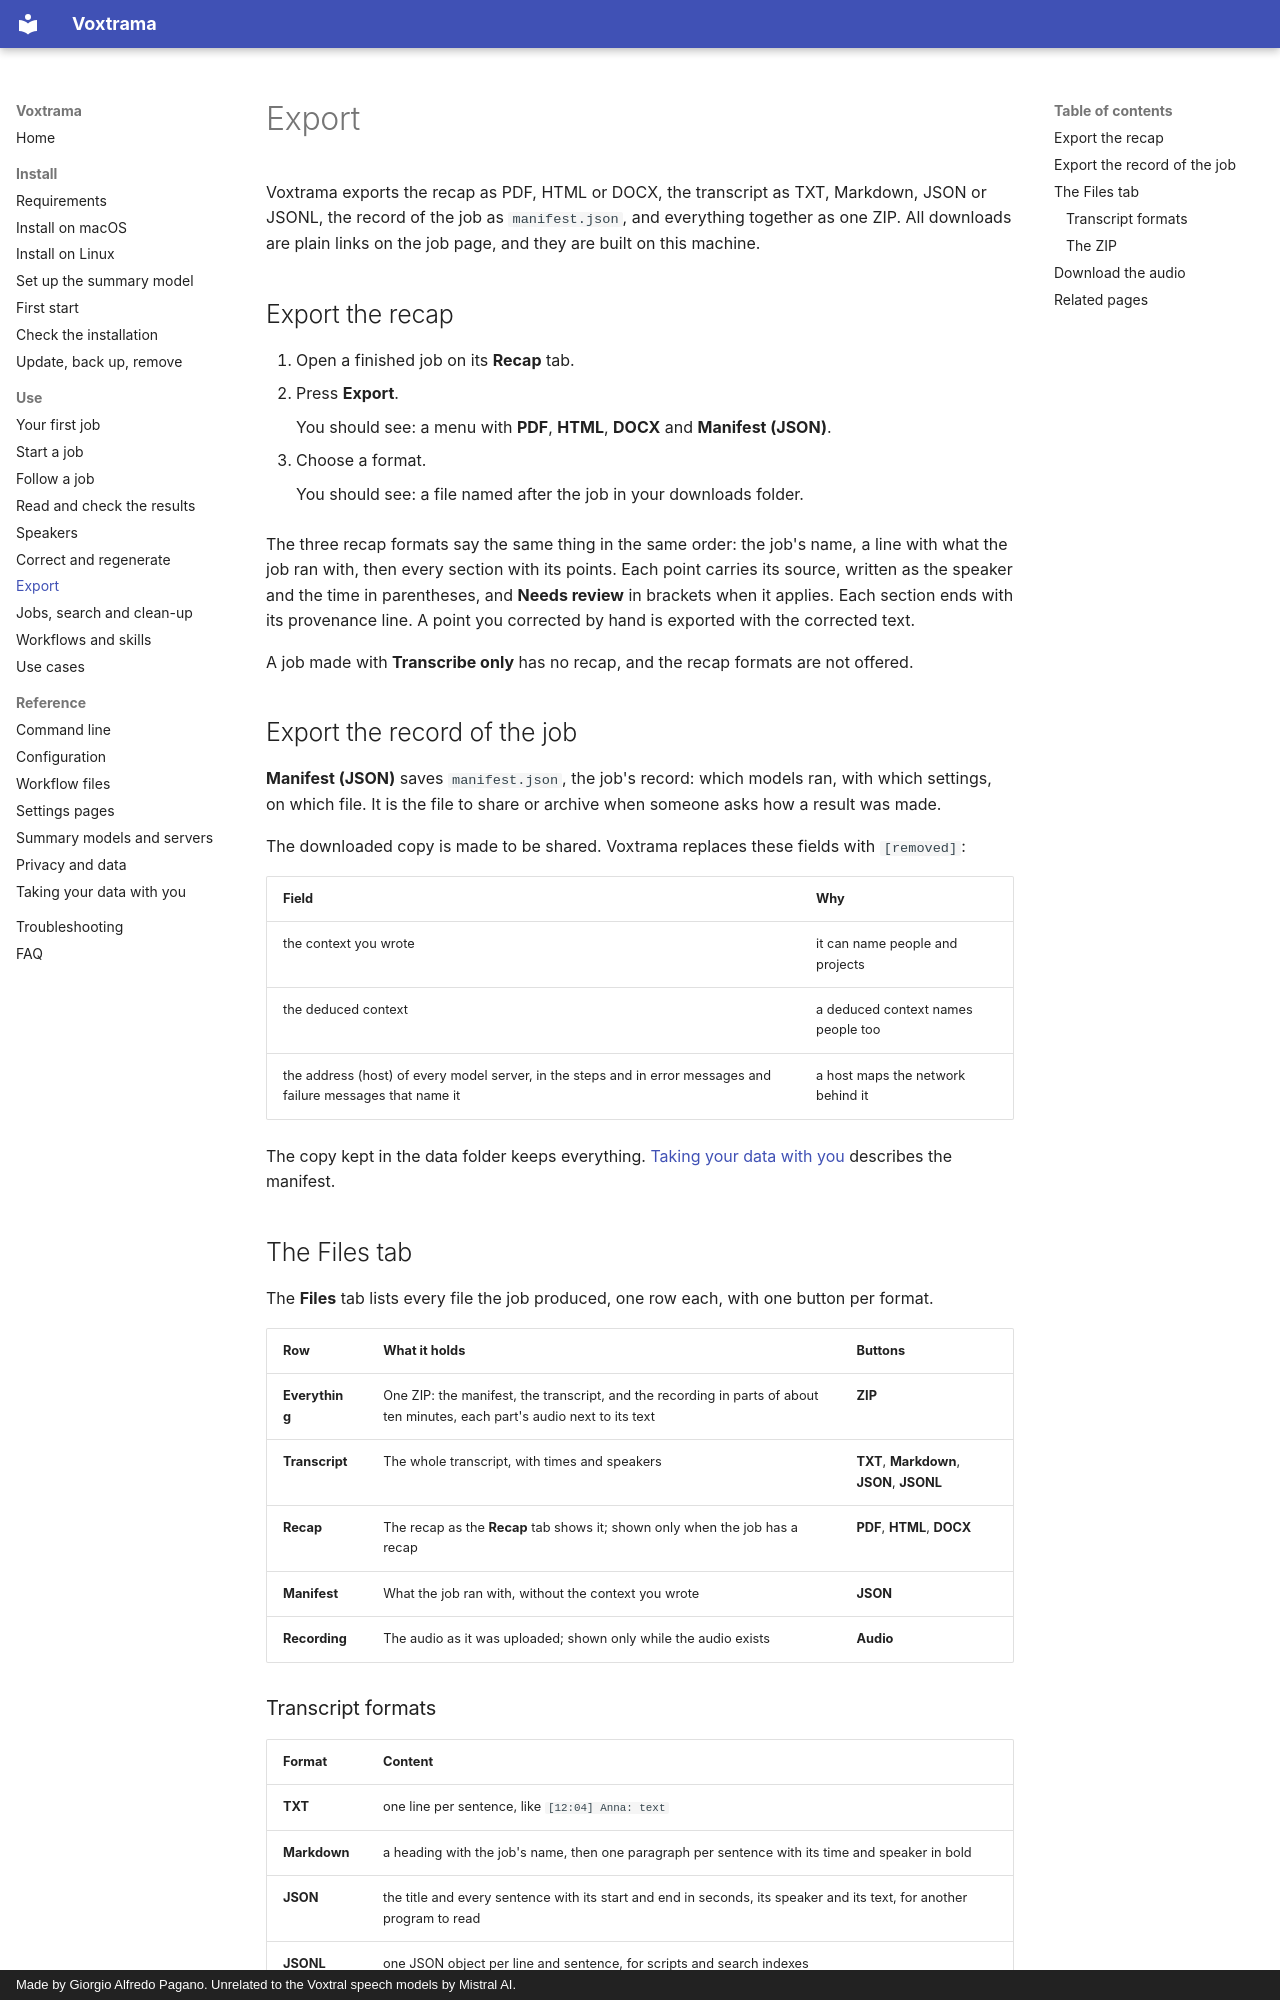

repository: sjpagan/voxtrama · page: export/index.html · generator: mkdocs · copyright: Made by Giorgio Alfredo Pagano. Unrelated to the Voxtral speech models by Mistral AI.

# Export

Voxtrama exports the recap as PDF, HTML or DOCX, the transcript as TXT, Markdown, JSON or JSONL, the record of the job as `manifest.json`, and everything together as one ZIP. All downloads are plain links on the job page, and they are built on this machine.

## Export the recap

1. Open a finished job on its **Recap** tab.
2. Press **Export**.

    You should see: a menu with **PDF**, **HTML**, **DOCX** and **Manifest (JSON)**.

3. Choose a format.

    You should see: a file named after the job in your downloads folder.

The three recap formats say the same thing in the same order: the job's name, a line with what the job ran with, then every section with its points. Each point carries its source, written as the speaker and the time in parentheses, and **Needs review** in brackets when it applies. Each section ends with its provenance line. A point you corrected by hand is exported with the corrected text.

A job made with **Transcribe only** has no recap, and the recap formats are not offered.

## Export the record of the job

**Manifest (JSON)** saves `manifest.json`, the job's record: which models ran, with which settings, on which file. It is the file to share or archive when someone asks how a result was made.

The downloaded copy is made to be shared. Voxtrama replaces these fields with `[removed]`:

| Field | Why |
|---|---|
| the context you wrote | it can name people and projects |
| the deduced context | a deduced context names people too |
| the address (host) of every model server, in the steps and in error messages and failure messages that name it | a host maps the network behind it |

The copy kept in the data folder keeps everything. [Taking your data with you](data-portability.md) describes the manifest.

## The Files tab

The **Files** tab lists every file the job produced, one row each, with one button per format.

| Row | What it holds | Buttons |
|---|---|---|
| **Everything** | One ZIP: the manifest, the transcript, and the recording in parts of about ten minutes, each part's audio next to its text | **ZIP** |
| **Transcript** | The whole transcript, with times and speakers | **TXT**, **Markdown**, **JSON**, **JSONL** |
| **Recap** | The recap as the **Recap** tab shows it; shown only when the job has a recap | **PDF**, **HTML**, **DOCX** |
| **Manifest** | What the job ran with, without the context you wrote | **JSON** |
| **Recording** | The audio as it was uploaded; shown only while the audio exists | **Audio** |
